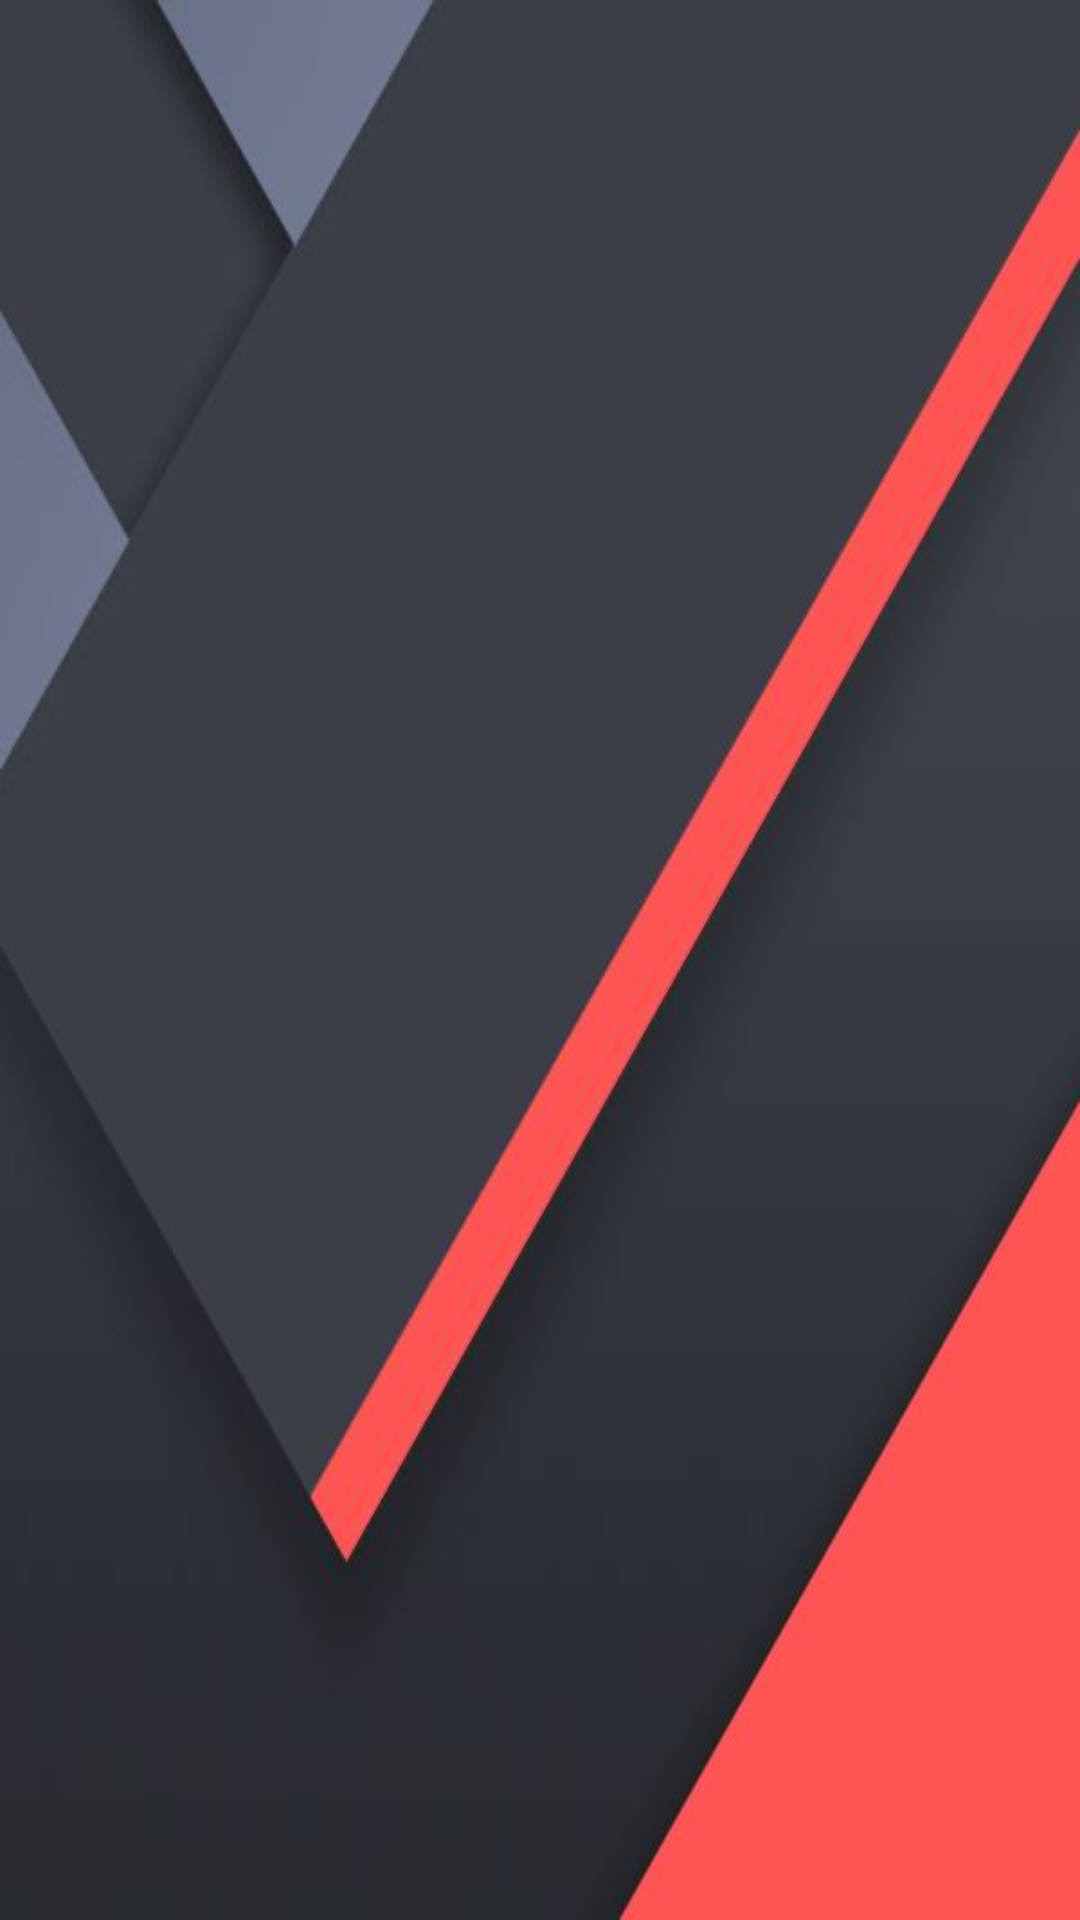

Produce the Android XML layout that renders to this screen, including the resource entries it uses.
<!-- AndroidManifest.xml: application theme AppTheme -->
<!-- res/layout/navheader.xml -->
<?xml version="1.0" encoding="utf-8"?>
<LinearLayout xmlns:android="http://schemas.android.com/apk/res/android"
    android:layout_width="match_parent"
    android:layout_height="220dp"
    android:background="@drawable/test"
    android:orientation="vertical"
    android:padding="@dimen/dimen_default">

    <ImageView
        android:layout_width="70dp"
        android:layout_height="70dp"
        android:layout_marginTop="93dp"
        android:src="@drawable/icon" />
    <ImageView
        android:layout_width="100dp"
        android:layout_height="30dp"
        android:src="@drawable/name" />

</LinearLayout>
<!-- resources referenced by this layout -->
<resources>
  <dimen name="dimen_default">16dp</dimen>
  <!-- drawable test: jpg bitmap (drawable, 9957 bytes) -->
  <style name="AppTheme" parent="Theme.AppCompat.Light.DarkActionBar">
          
          <item name="colorPrimary">@color/colorPrimary</item>
          <item name="colorPrimaryDark">@color/colorPrimaryDark</item>
          <item name="colorAccent">@color/colorAccent</item>
          <item name="windowActionModeOverlay">true</item>
  
  
      </style>
  <color name="colorPrimary">#676d83</color>
  <color name="colorPrimaryDark">#35383f</color>
  <color name="colorAccent">#ff5b5a</color>
</resources>
